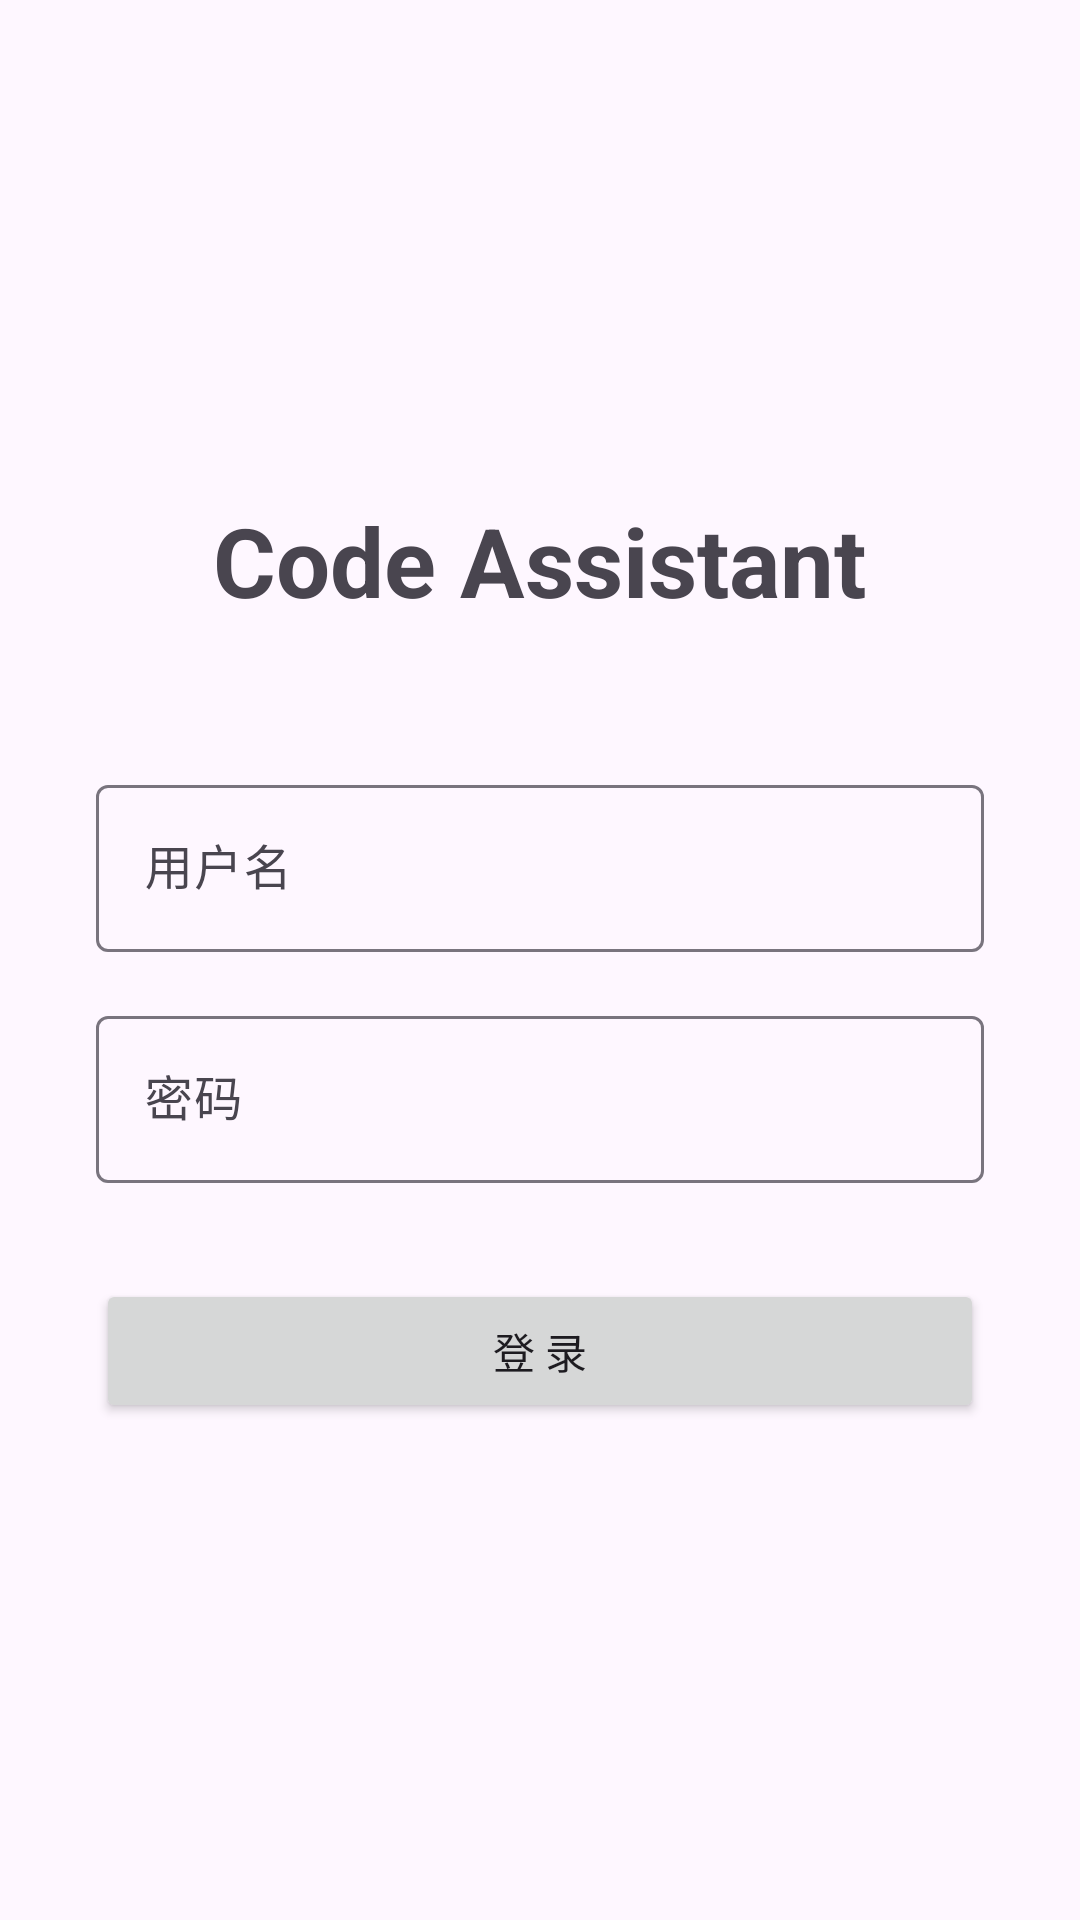

Layout XML and referenced resources for this Android screen:
<!-- AndroidManifest.xml: application theme Theme.CodeAssistantApp -->
<!-- res/layout/activity_login.xml -->
<?xml version="1.0" encoding="utf-8"?>
<LinearLayout xmlns:android="http://schemas.android.com/apk/res/android"
    android:layout_width="match_parent"
    android:layout_height="match_parent"
    android:orientation="vertical"
    android:gravity="center"
    android:padding="32dp">

    <TextView
        android:layout_width="wrap_content"
        android:layout_height="wrap_content"
        android:text="Code Assistant"
        android:textSize="32sp"
        android:textStyle="bold"
        android:layout_marginBottom="48dp"/>

    <com.google.android.material.textfield.TextInputLayout
        android:layout_width="match_parent"
        android:layout_height="wrap_content"
        android:hint="用户名">
        <com.google.android.material.textfield.TextInputEditText
            android:id="@+id/etUsername"
            android:layout_width="match_parent"
            android:layout_height="wrap_content"/>
    </com.google.android.material.textfield.TextInputLayout>

    <com.google.android.material.textfield.TextInputLayout
        android:layout_width="match_parent"
        android:layout_height="wrap_content"
        android:layout_marginTop="16dp"
        android:hint="密码">
        <com.google.android.material.textfield.TextInputEditText
            android:id="@+id/etPassword"
            android:inputType="textPassword"
            android:layout_width="match_parent"
            android:layout_height="wrap_content"/>
    </com.google.android.material.textfield.TextInputLayout>

    <Button
        android:id="@+id/btnLogin"
        android:layout_width="match_parent"
        android:layout_height="wrap_content"
        android:layout_marginTop="32dp"
        android:text="登 录"/>
</LinearLayout>
<!-- resources referenced by this layout -->
<resources>
  <style name="Theme.CodeAssistantApp" parent="Base.Theme.CodeAssistantApp" />
  <style name="Base.Theme.CodeAssistantApp" parent="Theme.Material3.DayNight.NoActionBar">
          
          
      </style>
</resources>
